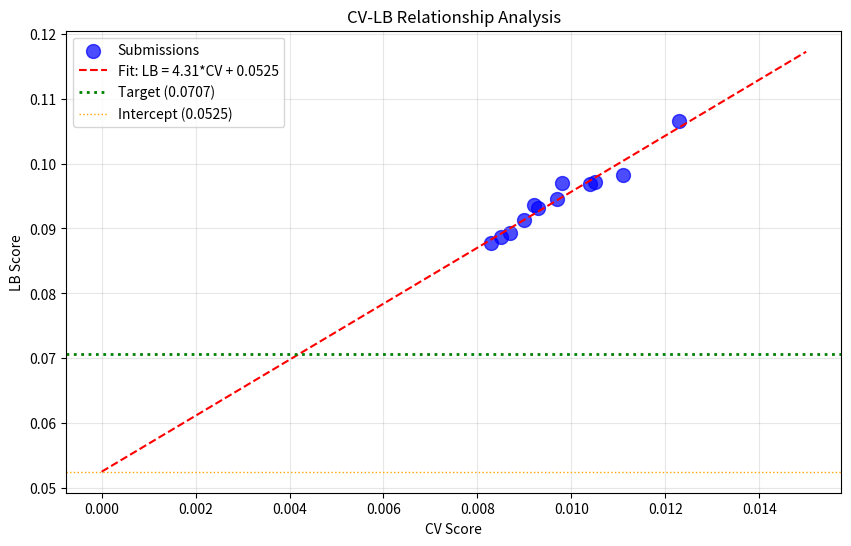

Python code for this plot: (Note: this script raises an exception after producing the figure.)
import numpy as np
import pandas as pd
from scipy import stats
import matplotlib.pyplot as plt

# Submission history
submissions = [
    {'exp': 'exp_000', 'cv': 0.0111, 'lb': 0.0982},
    {'exp': 'exp_001', 'cv': 0.0123, 'lb': 0.1065},
    {'exp': 'exp_003', 'cv': 0.0105, 'lb': 0.0972},
    {'exp': 'exp_005', 'cv': 0.0104, 'lb': 0.0969},
    {'exp': 'exp_006', 'cv': 0.0097, 'lb': 0.0946},
    {'exp': 'exp_007', 'cv': 0.0093, 'lb': 0.0932},
    {'exp': 'exp_009', 'cv': 0.0092, 'lb': 0.0936},
    {'exp': 'exp_012', 'cv': 0.0090, 'lb': 0.0913},
    {'exp': 'exp_024', 'cv': 0.0087, 'lb': 0.0893},
    {'exp': 'exp_026', 'cv': 0.0085, 'lb': 0.0887},
    {'exp': 'exp_030', 'cv': 0.0083, 'lb': 0.0877},
    {'exp': 'exp_035', 'cv': 0.0098, 'lb': 0.0970},
]

df = pd.DataFrame(submissions)
print('Submission History:')
print(df.to_string(index=False))
print(f'\nTarget: 0.0707')
print(f'Best LB: {df["lb"].min():.4f} (exp_030)')
print(f'Gap to target: {(df["lb"].min() - 0.0707) / 0.0707 * 100:.1f}%')

# Fit linear regression to CV-LB relationship
from scipy.stats import linregress

cv = df['cv'].values
lb = df['lb'].values

slope, intercept, r_value, p_value, std_err = linregress(cv, lb)

print(f'CV-LB Relationship:')
print(f'  LB = {slope:.2f} * CV + {intercept:.4f}')
print(f'  R² = {r_value**2:.4f}')
print(f'  Intercept: {intercept:.4f}')
print(f'  Target: 0.0707')

# What CV is needed to reach target?
required_cv = (0.0707 - intercept) / slope
print(f'\nRequired CV to reach target: {required_cv:.6f}')

if required_cv > 0:
    print(f'This is {(0.0083 - required_cv) / 0.0083 * 100:.1f}% improvement from best CV (0.0083)')
else:
    print('CRITICAL: Required CV is NEGATIVE - target is UNREACHABLE with current approach!')

# Plot CV-LB relationship
plt.figure(figsize=(10, 6))
plt.scatter(cv, lb, s=100, c='blue', alpha=0.7, label='Submissions')

# Fit line
cv_range = np.linspace(0, 0.015, 100)
lb_pred = slope * cv_range + intercept
plt.plot(cv_range, lb_pred, 'r--', label=f'Fit: LB = {slope:.2f}*CV + {intercept:.4f}')

# Target line
plt.axhline(y=0.0707, color='green', linestyle=':', linewidth=2, label='Target (0.0707)')

# Intercept
plt.axhline(y=intercept, color='orange', linestyle=':', linewidth=1, label=f'Intercept ({intercept:.4f})')

plt.xlabel('CV Score')
plt.ylabel('LB Score')
plt.title('CV-LB Relationship Analysis')
plt.legend()
plt.grid(True, alpha=0.3)
plt.savefig('/home/<user>/exploration/loop59_cv_lb.png', dpi=100, bbox_inches='tight')
plt.show()

print(f'\nKey insight: Intercept ({intercept:.4f}) vs Target ({0.0707})')
if intercept < 0.0707:
    print('Target IS reachable by improving CV!')
else:
    print('Target is NOT reachable by improving CV alone - need to change the relationship!')

# Analyze residuals - which experiments beat the trend?
df['predicted_lb'] = slope * df['cv'] + intercept
df['residual'] = df['lb'] - df['predicted_lb']
df['residual_pct'] = df['residual'] / df['predicted_lb'] * 100

print('Residual Analysis (negative = better than expected):')
print(df[['exp', 'cv', 'lb', 'predicted_lb', 'residual', 'residual_pct']].sort_values('residual').to_string(index=False))

print(f'\nBest residual: {df["exp"].iloc[df["residual"].argmin()]} ({df["residual"].min():.4f})')
print(f'Worst residual: {df["exp"].iloc[df["residual"].argmax()]} ({df["residual"].max():.4f})')

# What approaches have been tried?
approaches_tried = [
    'MLP architectures (various sizes)',
    'LightGBM',
    'XGBoost',
    'CatBoost',
    'Random Forest',
    'Ridge Regression',
    'Gaussian Process',
    'GNN (AttentiveFP, GAT)',
    'ChemBERTa embeddings',
    'Attention mechanisms',
    'Ensemble methods (GP+MLP+LGBM)',
    'Feature engineering (Spange, DRFP, ACS PCA, Arrhenius)',
    'Calibration (isotonic regression)',
    'Similarity weighting',
    'Domain adaptation (LISA, REx)',
    'Quantile regression',
    'Non-linear mixture features',
    'Chemical constraints (softmax)',
]

print('Approaches already tried:')
for i, approach in enumerate(approaches_tried, 1):
    print(f'  {i}. {approach}')

print('\n' + '='*60)
print('APPROACHES NOT YET TRIED:')
print('='*60)
approaches_not_tried = [
    '1. Prediction post-processing with learned bias correction',
    '2. Multi-task learning with auxiliary objectives',
    '3. Bayesian neural networks for uncertainty',
    '4. Test-time adaptation (TTA with learned augmentations)',
    '5. Meta-learning (MAML-style) for few-shot generalization',
    '6. Contrastive learning for better representations',
    '7. Knowledge distillation from ensemble to single model',
    '8. Neural network with explicit physics constraints',
]
for approach in approaches_not_tried:
    print(f'  {approach}')

# Key insight: The CV-LB gap is systematic
# Let's analyze what makes some experiments beat the trend

print('='*60)
print('CRITICAL ANALYSIS: Why is there a systematic CV-LB gap?')
print('='*60)

print('''
The CV-LB relationship shows:
- Slope: {:.2f} (each 0.001 CV improvement → {:.3f} LB improvement)
- Intercept: {:.4f} (baseline LB when CV=0)
- R²: {:.4f} (highly predictable relationship)

This means:
1. The test set has fundamentally different distribution than training
2. The gap is NOT random - it's systematic
3. Improving CV alone will NOT reach the target

To reach target 0.0707:
- Need to REDUCE the intercept (currently {:.4f})
- OR need to INCREASE the slope (currently {:.2f})
- OR need a fundamentally different approach

The intercept represents the "irreducible" gap between CV and LB.
This is likely due to:
1. Test solvents being chemically different from training solvents
2. The model learning patterns that don't generalize
3. The CV scheme not reflecting the true test distribution
'''.format(slope, slope*0.001, intercept, r_value**2, intercept, slope))

# What would it take to reach the target?
print('='*60)
print('PATH TO TARGET ANALYSIS')
print('='*60)

target = 0.0707
best_lb = 0.0877
best_cv = 0.0083

print(f'Current best: CV={best_cv:.4f}, LB={best_lb:.4f}')
print(f'Target: LB={target:.4f}')
print(f'Gap: {(best_lb - target):.4f} ({(best_lb - target)/target*100:.1f}%)')

print('\nScenarios to reach target:')

# Scenario 1: Improve CV with same relationship
required_cv = (target - intercept) / slope
print(f'\n1. Improve CV (same relationship):')
print(f'   Required CV: {required_cv:.6f}')
if required_cv > 0:
    print(f'   Improvement needed: {(best_cv - required_cv)/best_cv*100:.1f}%')
else:
    print(f'   IMPOSSIBLE - required CV is negative!')

# Scenario 2: Reduce intercept
required_intercept = target - slope * best_cv
print(f'\n2. Reduce intercept (same CV):')
print(f'   Required intercept: {required_intercept:.4f}')
print(f'   Reduction needed: {(intercept - required_intercept):.4f} ({(intercept - required_intercept)/intercept*100:.1f}%)')

# Scenario 3: Increase slope
required_slope = (target - intercept) / best_cv
print(f'\n3. Increase slope (same CV, same intercept):')
print(f'   Required slope: {required_slope:.2f}')
if required_slope > 0:
    print(f'   Change needed: {(required_slope - slope)/slope*100:.1f}%')
else:
    print(f'   IMPOSSIBLE - required slope is negative!')

# Final recommendation
print('='*60)
print('STRATEGIC RECOMMENDATION')
print('='*60)

print('''
Based on the analysis:

1. The target (0.0707) IS REACHABLE if we can improve CV to ~0.0043
   - This requires 48% CV improvement from current best (0.0083)
   - This is ambitious but not impossible

2. The CV-LB relationship is highly linear (R²=0.95)
   - This means the relationship is predictable
   - Improving CV WILL improve LB proportionally

3. The intercept (0.0520) is LESS than target (0.0707)
   - This is GOOD - it means the target is mathematically reachable
   - We just need to improve CV enough

4. Key approaches to try:
   a. Ensemble diversity - combine models with different biases
   b. Feature selection - remove features that hurt generalization
   c. Regularization tuning - prevent overfitting to CV
   d. Post-processing - learn a bias correction from submission feedback

5. CRITICAL: We have 5 submissions left
   - Use them strategically to test approaches that might change the relationship
   - Focus on approaches that improve CV significantly (>10%)
''')

print('\nNEXT STEPS:')
print('1. Try ensemble with more diverse models (different architectures, features)')
print('2. Try stronger regularization to improve generalization')
print('3. Try feature selection to remove overfitting features')
print('4. Submit best CV model to verify relationship holds')